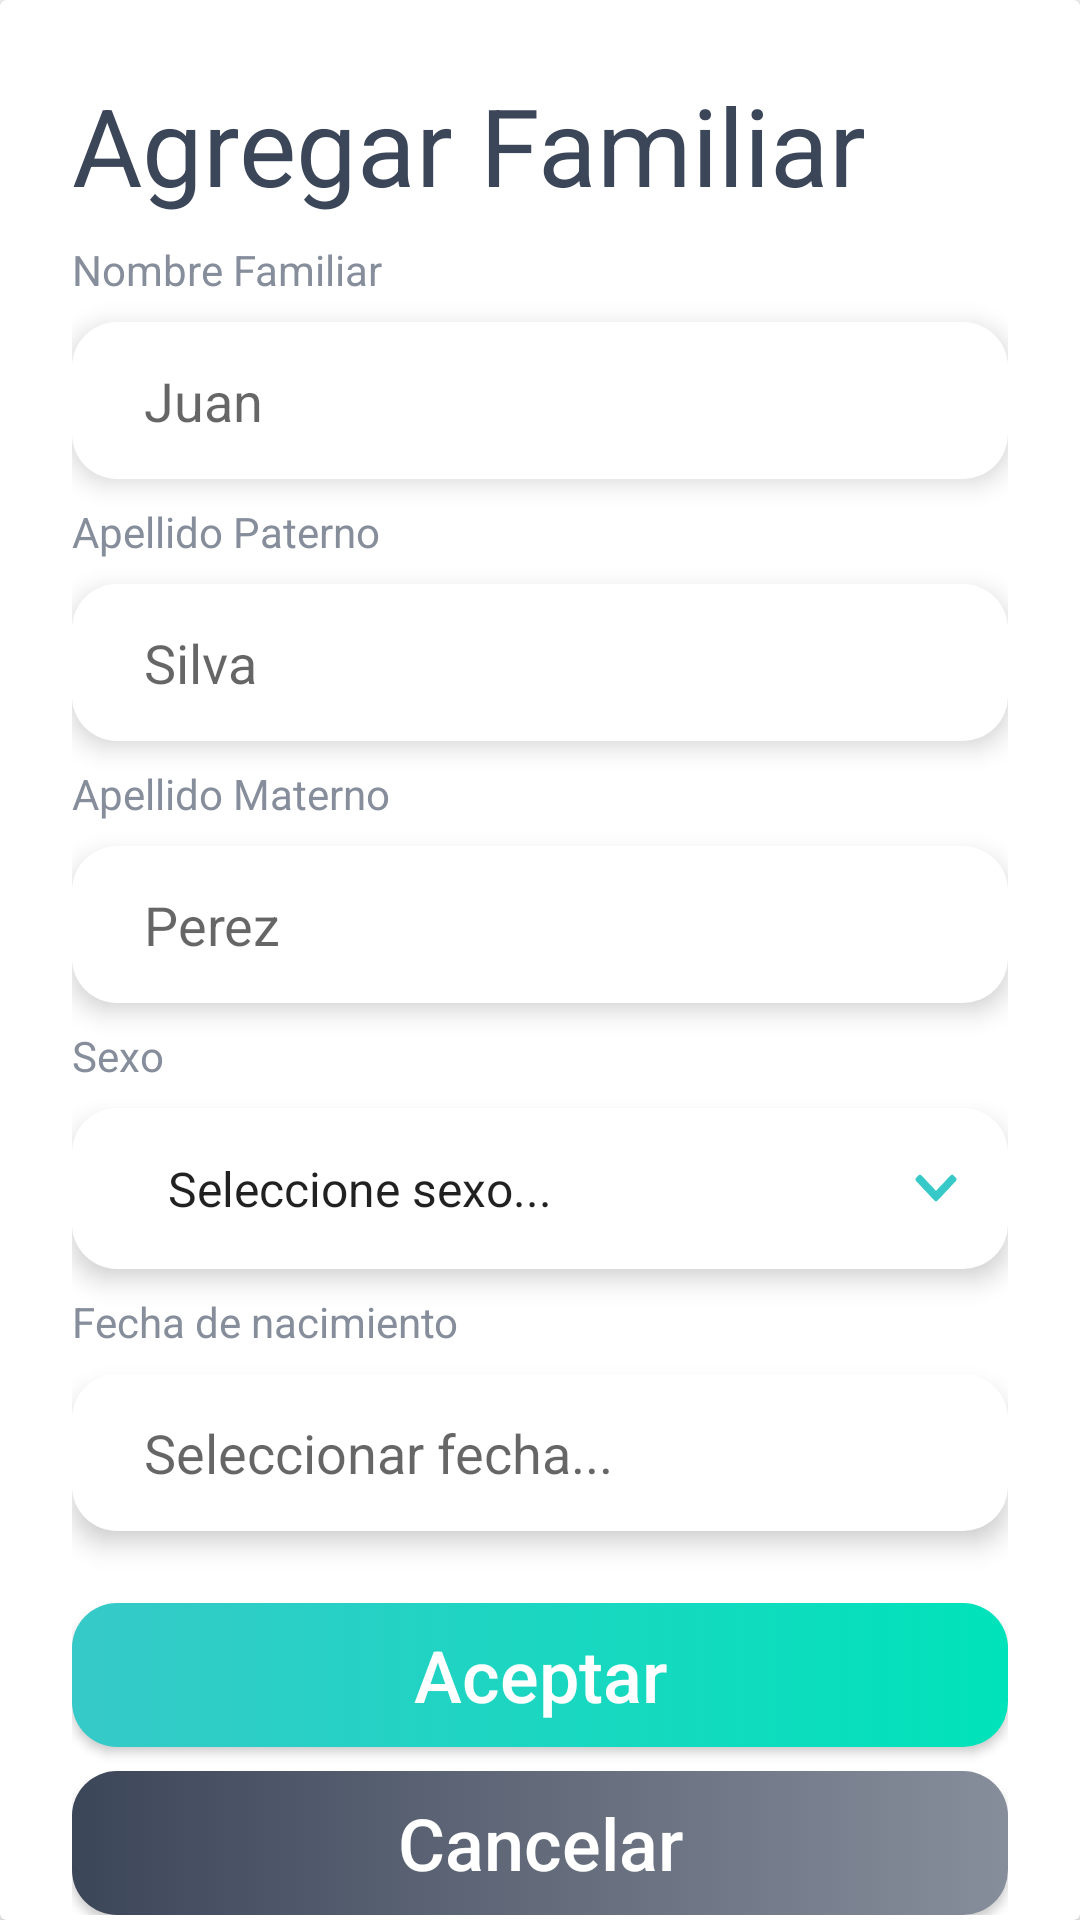

The Android layout XML behind this screen, and the referenced resources:
<!-- AndroidManifest.xml: application theme AppTheme -->
<!-- res/layout/layout_nuevo_familiar.xml -->
<?xml version="1.0" encoding="utf-8"?>
<RelativeLayout xmlns:android="http://schemas.android.com/apk/res/android"
    android:layout_width="match_parent"
    android:layout_height="match_parent"
    android:gravity="center">

    <androidx.cardview.widget.CardView
        android:layout_width="match_parent"
        android:layout_height="wrap_content"
        android:background="@drawable/button_white">

        <ScrollView
            android:layout_width="match_parent"
            android:layout_height="match_parent">

            <LinearLayout
                android:layout_width="match_parent"
                android:layout_height="match_parent"
                android:layout_margin="24dp"
                android:orientation="vertical">

                <TextView
                    android:layout_width="match_parent"
                    android:layout_height="wrap_content"
                    android:text="Agregar Familiar"
                    android:textColor="@color/colorDark"
                    android:textSize="36dp" />

                <TextView
                    android:layout_width="match_parent"
                    android:layout_height="wrap_content"
                    android:paddingVertical="8dp"
                    android:text="Nombre Familiar"
                    android:textColor="@color/colorGray" />

                <EditText
                    android:id="@+id/nombreF"
                    android:layout_width="match_parent"
                    android:layout_height="wrap_content"
                    android:background="@drawable/fieldtext_white"
                    android:elevation="5dp"
                    android:hint="Juan"
                    android:singleLine="true"
                    android:paddingStart="24dp" />

                <TextView
                    android:layout_width="match_parent"
                    android:layout_height="wrap_content"
                    android:paddingVertical="8dp"
                    android:text="Apellido Paterno"
                    android:textColor="@color/colorGray" />

                <EditText
                    android:id="@+id/apellidoPaternoF"
                    android:layout_width="match_parent"
                    android:layout_height="wrap_content"
                    android:background="@drawable/fieldtext_white"
                    android:elevation="5dp"
                    android:hint="Silva"
                    android:singleLine="true"
                    android:paddingStart="24dp" />

                <TextView
                    android:layout_width="match_parent"
                    android:layout_height="wrap_content"
                    android:paddingVertical="8dp"
                    android:text="Apellido Materno"
                    android:textColor="@color/colorGray" />

                <EditText
                    android:id="@+id/apellidoMaternoF"
                    android:layout_width="match_parent"
                    android:layout_height="wrap_content"
                    android:background="@drawable/fieldtext_white"
                    android:elevation="5dp"
                    android:hint="Perez"
                    android:singleLine="true"
                    android:paddingStart="24dp" />

                <TextView
                    android:layout_width="match_parent"
                    android:layout_height="wrap_content"
                    android:paddingVertical="8dp"
                    android:text="Sexo"
                    android:textColor="@color/colorGray" />

                <Spinner
                    android:id="@+id/sexoF"
                    android:layout_width="match_parent"
                    android:layout_height="wrap_content"
                    android:background="@drawable/spinner"
                    android:elevation="5dp"
                    android:entries="@array/sexo_array"
                    android:paddingStart="24dp" />

                <TextView
                    android:layout_width="match_parent"
                    android:layout_height="wrap_content"
                    android:paddingVertical="8dp"
                    android:text="Fecha de nacimiento"
                    android:textColor="@color/colorGray" />

                <EditText
                    android:id="@+id/fechaNacimientoF"
                    android:layout_width="match_parent"
                    android:layout_height="wrap_content"
                    android:background="@drawable/fieldtext_white"
                    android:elevation="5dp"
                    android:hint="Seleccionar fecha..."
                    android:paddingStart="24dp" />

                <Button
                    android:id="@+id/agregarFamiliarBtn"
                    android:layout_width="match_parent"
                    android:layout_height="wrap_content"
                    android:layout_marginTop="24dp"
                    android:background="@drawable/gradient_primary"
                    android:text="Aceptar"
                    android:textAllCaps="false"
                    android:textColor="@color/colorWhite"
                    android:textSize="24dp" />

                <Button
                    android:id="@+id/closeFamiliarBtn"
                    android:layout_width="match_parent"
                    android:layout_height="wrap_content"
                    android:layout_marginTop="8dp"
                    android:background="@drawable/gradient_dark"
                    android:text="Cancelar"
                    android:textAllCaps="false"
                    android:textColor="@color/colorWhite"
                    android:textSize="24dp" />
            </LinearLayout>
        </ScrollView>
    </androidx.cardview.widget.CardView>
</RelativeLayout>
<!-- resources referenced by this layout -->
<resources>
  <string-array name="sexo_array">
          <item>Seleccione sexo...</item>
          <item>Hombre</item>
          <item>Mujer</item>
      </string-array>
  <color name="colorDark">#3C4659</color>
  <color name="colorGray">#868D9B</color>
  <color name="colorWhite">#FFFFFF</color>
  <!-- drawable button_white (drawable) -->
  <?xml version="1.0" encoding="utf-8"?>
  <selector xmlns:android="http://schemas.android.com/apk/res/android">
      <item>
          <shape android:shape="rectangle">
              <corners android:radius="15dp" />
              <solid android:color="@color/colorWhite"/>
          </shape>
      </item>
  </selector>
  <!-- drawable fieldtext_white (drawable) -->
  <?xml version="1.0" encoding="utf-8"?>
  <selector xmlns:android="http://schemas.android.com/apk/res/android">
      <item>
          <shape android:shape="rectangle">
              <corners android:radius="15dp" />
              <solid android:color="@color/colorWhite"/>
              <padding android:top="14dp"
                  android:bottom="14dp"/>
          </shape>
      </item>
  </selector>
  <!-- drawable gradient_dark (drawable) -->
  <?xml version="1.0" encoding="utf-8"?>
  <selector xmlns:android="http://schemas.android.com/apk/res/android">
      <item>
      <shape android:shape="rectangle">
          <corners android:radius="15dp" />
          <gradient
              android:startColor="@color/colorDark"
              android:centerColor="#636B7B"
              android:endColor="#868D9B"
              android:angle="0"
              android:gradientRadius="0"/>
      </shape>
      </item>
  </selector>
  <!-- drawable gradient_primary (drawable) -->
  <?xml version="1.0" encoding="utf-8"?>
  <selector xmlns:android="http://schemas.android.com/apk/res/android">
      <item>
      <shape android:shape="rectangle">
          <corners android:radius="15dp" />
          <gradient
              android:startColor="@color/colorPrimary"
              android:centerColor="#1BD6C1"
              android:endColor="#00E3BA"
              android:angle="0"
              android:gradientRadius="0"/>
      </shape>
      </item>
  </selector>
  <!-- drawable spinner (drawable) -->
  <?xml version="1.0" encoding="utf-8"?>
  <layer-list xmlns:android="http://schemas.android.com/apk/res/android">
      <item>
          <shape android:shape="rectangle">
              <corners android:radius="15dp" />
              <solid android:color="@color/colorWhite"/>
              <padding android:bottom="16dp"
                  android:top="16dp"
                  android:right="16dp"
                  android:left="16dp"/>
          </shape>
      </item>
      <item>
          <bitmap android:gravity="end"
              android:src="@drawable/ic_arrow_down"/>
  
      </item>
  </layer-list>
  <style name="AppTheme" parent="Theme.AppCompat.Light.NoActionBar">
          
          <item name="colorPrimary">@color/colorPrimary</item>
          <item name="colorPrimaryDark">@color/colorDark</item>
          <item name="windowNoTitle">true</item>
          <item name="windowActionBar">false</item>
      </style>
  <color name="colorPrimary">#36C9C8</color>
  <!-- drawable ic_arrow_down: png bitmap (drawable-hdpi, 456 bytes) -->
</resources>
